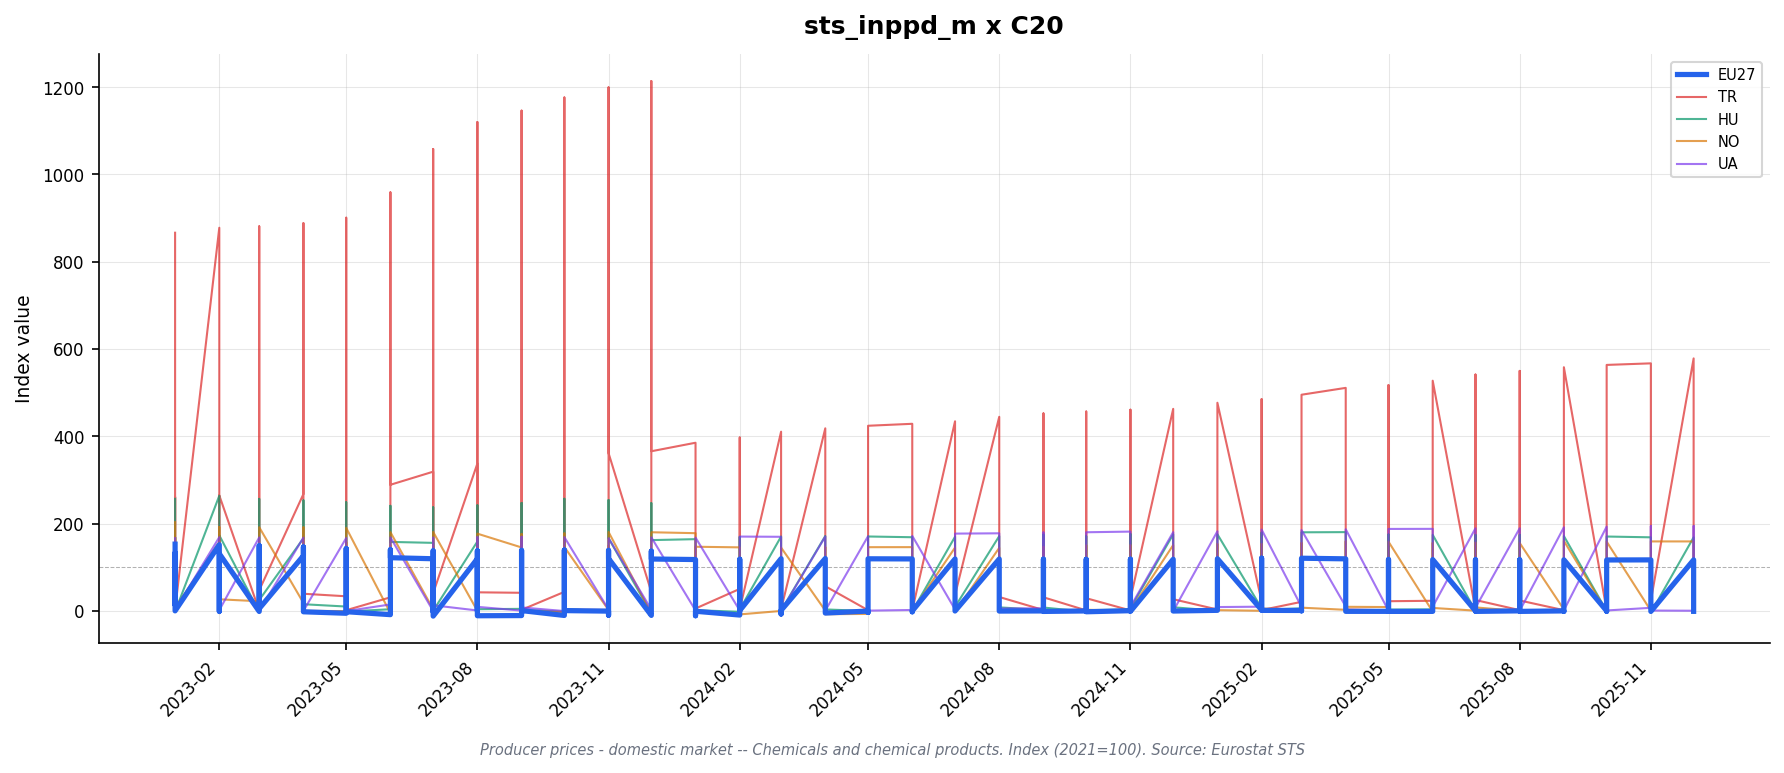

Values plotted in this chart, from the file beside it:
freq, indic_bt, nace_r2, s_adj, unit, geo\TIME_PERIOD, 2023-01_value, 2023-01_flag, 2023-02_value, 2023-02_flag, 2023-03_value, 2023-03_flag, 2023-04_value, 2023-04_flag, 2023-05_value, 2023-05_flag, 2023-06_value, 2023-06_flag, 2023-07_value, 2023-07_flag, 2023-08_value, 2023-08_flag, 2023-09_value, 2023-09_flag
M, PRC_PRR_DOM, C20, NSA, I15, AT, 177.2, , 175.2, , 173.8, , 175.7, , 173.4, , 172.2, , 168.5, , 166.3, , 165.4, 
M, PRC_PRR_DOM, C20, NSA, I15, BE, 164.4, , 164.8, , 163.4, , 161.7, , 154.2, , 149.6, , 141.8, , 141.3, , 144.6, 
M, PRC_PRR_DOM, C20, NSA, I15, BG, 198.3, , 188.2, , 179.0, , 169.2, , 162.5, , 151.1, , 151.2, , 160.1, , 158.0, 
M, PRC_PRR_DOM, C20, NSA, I15, CH, 105.6, , 105.6, , 105.6, , 105.6, , 105.8, , 105.8, , 105.8, , 106.3, , 106.3, 
M, PRC_PRR_DOM, C20, NSA, I15, CZ, 155.2, , 157.7, , 153.0, , 147.3, , 144.7, , 140.5, , 135.8, , 133.7, , 137.1, 
M, PRC_PRR_DOM, C20, NSA, I15, DE, 148.0, , 147.9, , 146.1, , 144.1, , 142.0, , 139.0, , 137.5, , 136.7, , 137.0, 
M, PRC_PRR_DOM, C20, NSA, I15, DK, 121.8, , 123.0, , 121.4, , 122.1, , 121.7, , 122.0, , 120.6, , 119.5, , 120.2, 
M, PRC_PRR_DOM, C20, NSA, I15, EA19, 149.8, , 148.7, , 146.8, , 143.8, , 140.2, , 137.9, , 135.2, , 135.3, , 136.1, 
M, PRC_PRR_DOM, C20, NSA, I15, EA20, 149.7, , 148.6, , 146.8, , 143.8, , 140.1, , 137.8, , 135.2, , 135.2, , 136.0, 
M, PRC_PRR_DOM, C20, NSA, I15, EL, 114.7, , 112.7, , 113.5, , 113.0, , 113.2, , 112.3, , 113.9, , 114.4, , 114.1, 
M, PRC_PRR_DOM, C20, NSA, I15, ES, 144.3, , 144.5, , 143.3, , 140.9, , 138.7, , 135.6, , 134.1, , 134.4, , 135.5, 
M, PRC_PRR_DOM, C20, NSA, I15, EU27_2020, 152.8, , 151.5, , 149.3, , 146.3, , 142.6, , 140.2, , 137.5, , 137.6, , 138.5, 
M, PRC_PRR_DOM, C20, NSA, I15, FI, 154.4, , 155.3, , 153.5, , 150.3, , 142.6, , 146.1, , 143.2, , 145.0, , 147.6, 
M, PRC_PRR_DOM, C20, NSA, I15, FR, 153.1, , 147.4, , 144.7, , 138.6, , 131.8, , 131.9, , 129.9, , 131.0, , 131.0, 
M, PRC_PRR_DOM, C20, NSA, I15, HR, 109.9, , 108.5, , 109.7, , 107.9, , 105.2, , 102.5, , 101.8, , 102.0, , 105.9, 
M, PRC_PRR_DOM, C20, NSA, I15, HU, 256.7, , 263.7, , 256.5, , 253.1, , 248.8, , 240.6, , 237.2, , 241.8, , 247.2, 
M, PRC_PRR_DOM, C20, NSA, I15, IE, 118.4, , 126.0, , 126.0, , 126.0, , 126.0, , 126.0, , 126.0, , 126.0, , 126.0, 
M, PRC_PRR_DOM, C20, NSA, I15, IT, 141.6, , 140.8, , 138.5, , 136.4, , 135.0, , 133.4, , 130.8, , 130.8, , 130.9, 
M, PRC_PRR_DOM, C20, NSA, I15, LT, 129.7, , 123.5, , 115.0, , 113.0, , 108.9, , 105.1, , 105.1, , 102.5, , 103.5, 
M, PRC_PRR_DOM, C20, NSA, I15, MK, 138.4, , 135.9, , 135.7, , 139.1, , 143.0, , 143.2, , 142.3, , 145.0, , 144.9, 
M, PRC_PRR_DOM, C20, NSA, I15, NL, 157.3, , 158.1, , 156.5, , 151.0, , 146.4, , 140.6, , 135.3, , 137.3, p, 140.0, p
M, PRC_PRR_DOM, C20, NSA, I15, NO, 203.0, , 192.0, , 191.5, , 191.4, , 190.1, , 180.3, , 180.7, , 176.8, , 176.0, 
M, PRC_PRR_DOM, C20, NSA, I15, PL, 167.8, , 162.8, , 158.9, , 155.6, , 149.5, , 147.3, , 143.3, , 142.0, , 144.6, 
M, PRC_PRR_DOM, C20, NSA, I15, PT, 136.6, , 136.9, , 136.8, , 132.8, , 131.6, , 128.8, , 128.0, , 127.2, , 126.9, 
M, PRC_PRR_DOM, C20, NSA, I15, RO, 195.9, , 178.8, , 173.7, , 168.8, , 161.9, , 153.9, , 147.1, , 151.0, , 152.5, 
M, PRC_PRR_DOM, C20, NSA, I15, SE, 184.2, , 180.0, , 178.5, , 176.6, , 177.8, , 177.5, , 176.8, , 176.2, , 178.9, 
M, PRC_PRR_DOM, C20, NSA, I15, SI, 129.3, , 133.1, , 134.1, , 133.8, , 135.5, , 135.2, , 135.3, , 134.4, , 134.5, 
M, PRC_PRR_DOM, C20, NSA, I15, SK, , : @C, , : @C, , : @C, , : @C, , : @C, , : @C, , : @C, , : @C, , : @C
M, PRC_PRR_DOM, C20, NSA, I15, TR, 866.3, , 877.7, , 880.9, , 888.1, , 900.7, , 958.8, , 1058, , 1120, , 1146, 
M, PRC_PRR_DOM, C20, NSA, I21, AT, 146.3, , 144.7, , 143.5, , 145.1, , 143.2, , 142.2, , 139.1, , 137.3, , 136.6, 
M, PRC_PRR_DOM, C20, NSA, I21, BE, 161.7, , 158.0, , 154.4, , 147.7, , 145.0, , 139.9, , 134.5, , 135.1, , 134.8, 
M, PRC_PRR_DOM, C20, NSA, I21, BG, 154.0, , 146.2, , 139.1, , 131.4, , 126.3, , 117.4, , 117.5, , 124.4, , 122.8, 
M, PRC_PRR_DOM, C20, NSA, I21, CH, 106.3, , 106.3, , 106.3, , 106.3, , 106.4, , 106.4, , 106.4, , 107.0, , 107.0, 
M, PRC_PRR_DOM, C20, NSA, I21, CZ, 132.8, , 134.9, , 130.9, , 126.0, , 123.8, , 120.2, , 116.2, , 114.4, , 117.3, 
M, PRC_PRR_DOM, C20, NSA, I21, DE, 130.3, , 129.9, , 128.3, , 126.9, , 125.5, , 123.5, , 122.0, , 121.2, , 121.5, 
M, PRC_PRR_DOM, C20, NSA, I21, DK, 114.5, , 115.6, , 114.1, , 114.8, , 114.4, , 114.7, , 113.4, , 112.3, , 113.0, 
M, PRC_PRR_DOM, C20, NSA, I21, EA19, 131.2, , 129.9, , 128.1, , 125.5, , 123.1, , 121.0, , 118.9, , 119.0, , 119.4, 
M, PRC_PRR_DOM, C20, NSA, I21, EA20, 131.4, , 130.0, , 128.1, , 125.6, , 123.1, , 121.1, , 118.8, , 118.9, , 119.4, 
M, PRC_PRR_DOM, C20, NSA, I21, EA21, 131.5, , 130.1, , 128.2, , 125.6, , 123.2, , 121.1, , 118.8, , 118.9, , 119.4, 
M, PRC_PRR_DOM, C20, NSA, I21, EL, 112.4, , 110.4, , 111.2, , 110.8, , 111.0, , 110.0, , 111.6, , 112.2, , 111.8, 
M, PRC_PRR_DOM, C20, NSA, I21, ES, 119.5, , 119.7, , 118.7, , 116.7, , 114.9, , 112.3, , 111.1, , 111.4, , 112.3, 
M, PRC_PRR_DOM, C20, NSA, I21, EU27_2020, 132.5, , 130.9, , 128.9, , 126.3, , 123.8, , 121.7, , 119.3, , 119.4, , 120.0, 
M, PRC_PRR_DOM, C20, NSA, I21, FI, 136.1, , 136.8, , 135.3, , 132.4, , 125.7, , 128.8, , 126.2, , 127.8, , 130.0, 
M, PRC_PRR_DOM, C20, NSA, I21, FR, 135.4, , 130.3, , 127.9, , 122.5, , 116.5, , 116.6, , 114.8, , 115.8, , 115.8, 
M, PRC_PRR_DOM, C20, NSA, I21, HR, 105.8, , 104.5, , 105.6, , 103.9, , 101.3, , 98.7, , 98.0, , 98.2, , 102.0, 
M, PRC_PRR_DOM, C20, NSA, I21, HU, 168.5, , 173.0, , 168.3, , 166.1, , 163.3, , 157.9, , 155.7, , 158.7, , 162.2, 
M, PRC_PRR_DOM, C20, NSA, I21, IE, 158.3, , 160.2, , 142.6, , 142.6, , 142.6, , 140.6, , 110.1, , 110.0, , 110.0, 
M, PRC_PRR_DOM, C20, NSA, I21, IT, 127.1, , 126.4, , 124.4, , 122.4, , 121.2, , 119.8, , 117.4, , 117.4, , 117.6, 
M, PRC_PRR_DOM, C20, NSA, I21, LT, 136.1, , 129.6, , 120.7, , 118.5, , 114.3, , 110.3, , 110.3, , 107.6, , 108.6, 
M, PRC_PRR_DOM, C20, NSA, I21, MK, 124.1, , 122.6, , 122.2, , 124.3, , 126.6, , 126.1, , 125.7, , 131.0, , 131.1, 
M, PRC_PRR_DOM, C20, NSA, I21, NL, 124.4, , 124.4, , 123.1, , 122.3, , 119.6, , 114.8, , 111.0, , 112.5, , 114.9, 
M, PRC_PRR_DOM, C20, NSA, I21, NO, 167.5, , 158.4, , 158.0, , 157.9, , 156.9, , 148.8, , 149.1, , 145.9, , 145.2, 
M, PRC_PRR_DOM, C20, NSA, I21, PL, 140.4, , 136.2, , 132.9, , 129.8, , 124.9, , 123.0, , 119.8, , 118.6, , 120.6, 
M, PRC_PRR_DOM, C20, NSA, I21, PT, 124.3, , 122.6, , 122.1, , 118.4, , 117.5, , 114.3, , 112.7, , 112.1, , 112.4, 
M, PRC_PRR_DOM, C20, NSA, I21, RO, 161.2, , 145.7, , 140.4, , 136.8, , 130.9, , 123.1, , 117.8, , 120.8, , 122.3, 
M, PRC_PRR_DOM, C20, NSA, I21, SE, 141.8, , 138.5, , 137.4, , 136.0, , 136.9, , 136.7, , 136.1, , 135.7, , 137.7, 
M, PRC_PRR_DOM, C20, NSA, I21, SI, 120.1, , 123.7, , 124.6, , 124.3, , 125.9, , 125.7, , 125.7, , 124.9, , 125.0, 
M, PRC_PRR_DOM, C20, NSA, I21, SK, , : @C, , : @C, , : @C, , : @C, , : @C, , : @C, , : @C, , : @C, , : @C
M, PRC_PRR_DOM, C20, NSA, I21, TR, 261.0, , 264.4, , 265.4, , 267.5, , 271.3, , 288.8, , 318.8, , 337.4, , 345.2, 
M, PRC_PRR_DOM, C20, NSA, I21, UA, 166.5, , 168.8, , 168.2, , 167.8, , 166.8, , 168.4, , 167.6, , 168.9, , 169.7, 
... 62 more rows
